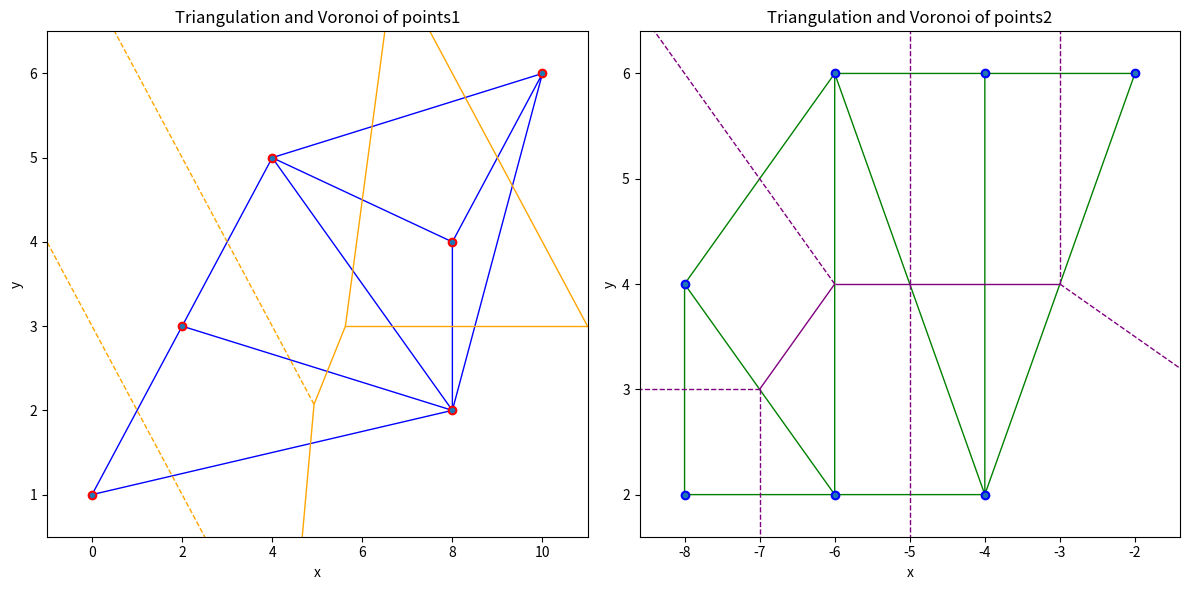

This figure's Python source:
import numpy as np
import matplotlib.pyplot as plt
from scipy.spatial import Delaunay, Voronoi, voronoi_plot_2d

# define the first set of points
points1 = np.array([[0, 1], [2, 3], [4, 5], [10, 6], [8, 4], [8, 2]])

# define the second set of points
points2 = np.array([[-4, 2], [-4, 6], [-6, 2], [-2, 6], [-8, 4], [-6, 6], [-8, 2]])

# perform delaunay triangulation
tri1 = Delaunay(points1)
tri2 = Delaunay(points2)

# function to count unique edges
def count_edges(tri):
    edges = set()
    for simplex in tri.simplices:
        edges.update([tuple(sorted([simplex[i], simplex[j]])) for i in range(3) for j in range(i + 1, 3)])
    return len(edges)

# count edges for each triangulation
edges1 = count_edges(tri1)
edges2 = count_edges(tri2)

# function to count half-lines (infinite edges)
def count_half_lines(vor):
    half_lines = 0
    for ridge in vor.ridge_vertices:
        if -1 in ridge:
            half_lines += 1
    return half_lines

# generate Voronoi diagrams
vor1 = Voronoi(points1)
vor2 = Voronoi(points2)

# count half-lines for each Voronoi diagram
half_lines1 = count_half_lines(vor1)
half_lines2 = count_half_lines(vor2)

# plotting
plt.figure(figsize=(12, 6))

# plot first set of points and triangulation
plt.subplot(1, 2, 1)
plt.triplot(points1[:, 0], points1[:, 1], tri1.simplices, color='blue', lw=1)
plt.plot(points1[:, 0], points1[:, 1], 'ro')
voronoi_plot_2d(vor1, ax=plt.gca(), show_vertices=False, line_colors='orange', line_width=1)
plt.title('Triangulation and Voronoi of points1')
plt.xlabel('x')
plt.ylabel('y')

# plot second set of points and triangulation
plt.subplot(1, 2, 2)
plt.triplot(points2[:, 0], points2[:, 1], tri2.simplices, color='green', lw=1)
plt.plot(points2[:, 0], points2[:, 1], 'bo')
voronoi_plot_2d(vor2, ax=plt.gca(), show_vertices=False, line_colors='purple', line_width=1)
plt.title('Triangulation and Voronoi of points2')
plt.xlabel('x')
plt.ylabel('y')

# show the plot
plt.tight_layout()
plt.show()

# output the number of edges for each triangulation and half-lines in the Voronoi diagram
print(f"Number of edges in points1 triangulation: {edges1}")
print(f"Number of edges in points2 triangulation: {edges2}")
print(f"Number of half-lines in points1 Voronoi diagram: {half_lines1}")
print(f"Number of half-lines in points2 Voronoi diagram: {half_lines2}")
